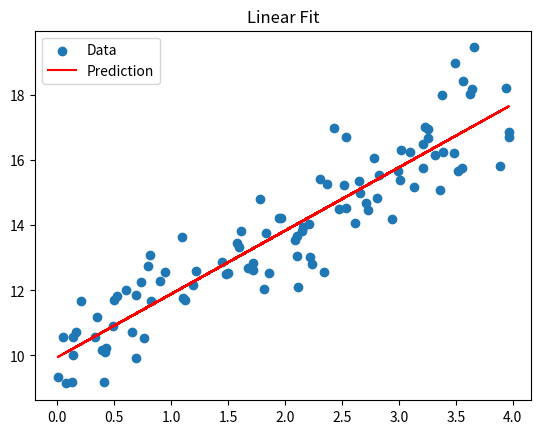
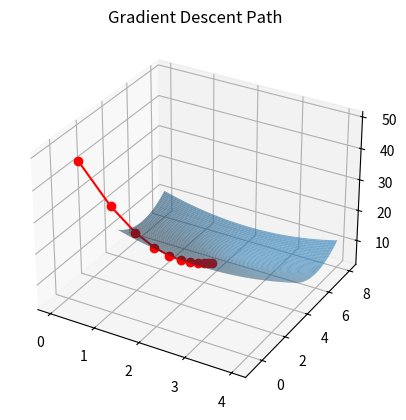

The matplotlib source for these figures, in order:
import numpy as np
import matplotlib.pyplot as plt

# 1. Linear Hypothesis Function
def h(x, theta):
    return x @ theta

# 2. Mean Squared Error
def mean_squared_error(y_predicted, y_label):
    error = y_predicted - y_label
    return (error ** 2).mean()

# 3. Add Bias Column
def bias_column(X):
    ones = np.ones((X.shape[0], 1))
    return np.hstack([ones, X])

# 4. Closed-form Linear Regression
class LeastSquaresRegression:
    def __init__(self):
        self.theta_ = None
    
    def fit(self, X, y):
        self.theta_ = np.linalg.inv(X.T @ X) @ X.T @ y
    
    def predict(self, X):
        return h(X, self.theta_)
    
# 5. Gradient Descent Optimizer
class GradientDescentOptimizer:
    def __init__(self, f, fprime, start, learning_rate = 0.1):
        self.f_ = f
        self.fprime_ = fprime
        self.current_ = start
        self.learning_rate_ = learning_rate
        self.history_ = [start.copy()]

    def step(self):
        gradient = self.fprime_(self.current_)
        self.current_ = self.current_ - self.learning_rate_ * gradient
        self.history_.append(self.current_.copy())

    def optimize(self, iterations = 100):
        for _ in range(iterations):
            self.step()

    def getCurrentValues(self):
        return self.current_
    
    def print_result(self):
        print("Best theta found: ", self.current_)
        print("f(theta) = ", self.f_(self.current_))
        print("f'(theta) = ", self.fprime_(self.current_))

# 6. Convex Function and its Gradient
def f(x):
    diff = x - np.array([2, 6])
    return 3 + diff.T @ diff

def fprime(x):
    return 2 * (x - np.array([2, 6]))

# 7. Plotting Helper Functions
def my_plot(X, y, y_pred):
    plt.scatter(X, y, label = "Data")
    plt.plot(X, y_pred, color = 'red', label = "Prediction")
    plt.legend()
    plt.title("Linear Fit")
    plt.show()

def plot_3d_and_path(history, f):
    from mpl_toolkits.mplot3d import Axes3D
    history = np.array(history)
    x_vals = np.linspace(0, 4, 100)
    y_vals = np.linspace(4, 8, 100)
    X_grid, Y_grid = np.meshgrid(x_vals, y_vals)
    Z = np.array([[f(np.array([x, y])) for x in x_vals] for y in y_vals])

    fig = plt.figure()
    ax = fig.add_subplot(111, projection = '3d')
    ax.plot_surface(X_grid, Y_grid, Z, alpha = 0.6)
    ax.plot(history[:, 0], history[:, 1], [f(p) for p in history], color = 'red', marker = 'o')
    ax.set_title("Gradient Descent Path")
    plt.show()

# 8. Main Program Execution
if __name__ == "__main__":
    # print("\nTest h(x, theta):")
    # x_test = np.array([[1, 2], [1, 3], [1, 4]]) # bias + feature
    # theta_test = np.array([[1], [2]]) # theata0 = 1, theta1 = 2
    # expected = np.array([[5], [7],[9]])
    # actual = h(x_test, theta_test)
    # print("Expected:\n", expected)
    # print("Actual:\n", actual)
    # assert np.allclose(actual, expected), "h(x, theta) failed!"

    # print("Test MSE:")
    # y_pred = np.array([[5], [7], [9]])
    # y_true = np.array([[5], [6], [10]])
    # expected_mse = ((0**2 + 1**2 + 1**2) / 3)
    # actual_mse = mean_squared_error(y_pred, y_true)
    # print("Expected: ", expected_mse)
    # print("Predicted: ", actual_mse)
    # assert np.allclose(actual_mse, expected_mse), "MSE function failed!"

    # print("Test Least Squares Regr:")
    # X_known = np.array([[1], [2], [3]])
    # y_known = np.array([[3], [5], [7]]) # true θ0 = 1, θ1 = 2

    # X_known_bias = bias_column(X_known)
    # model = LeastSquaresRegression()
    # model.fit(X_known_bias, y_known)
    # print("Learned Theta:\n", model.theta_)
    # expected_theta = np.array([[1], [2]])
    # assert np.allclose(model.theta_, expected_theta), "Least Squares Regression failed!"

    # y_pred_known = model.predict(X_known_bias)
    # print("Predictions:\n", y_pred_known)
    # assert np.allclose(y_pred_known, y_known), "Prediction mismatch!"

    # Linear Regression Part
    X = 4 * np.random.rand(100, 1)
    y = 10 + 2 * X + np.random.randn(100, 1)

    X_bias = bias_column(X)
    model = LeastSquaresRegression()
    model.fit(X_bias, y)
    y_pred = model.predict(X_bias)

    print("Learned weights:", model.theta_)
    my_plot(X, y, y_pred)

    # Gradient Descent Part
    start = np.random.normal(size = (2,))
    optimizer = GradientDescentOptimizer(f, fprime, start, learning_rate = 0.1)
    optimizer.optimize(10)
    optimizer.print_result()
    plot_3d_and_path(optimizer.history_, f)
